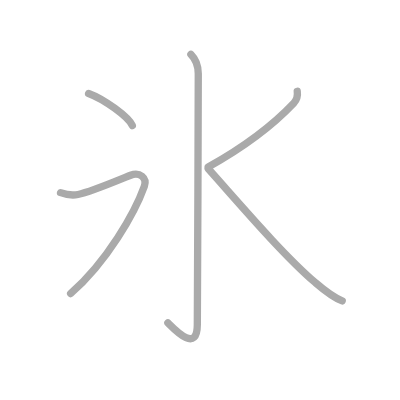
t = 0.00 s
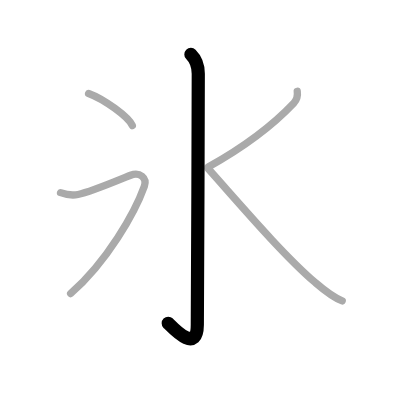
t = 1.00 s
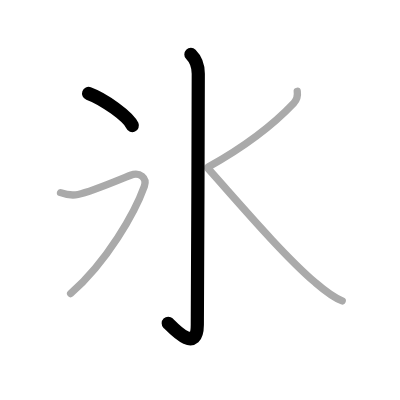
t = 2.00 s
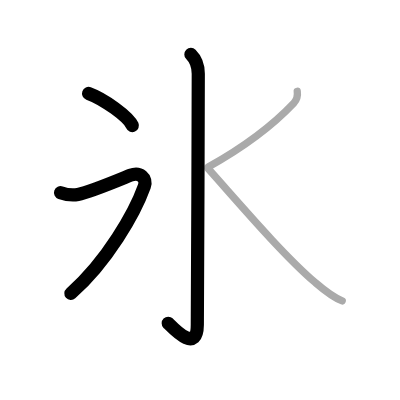
t = 3.00 s
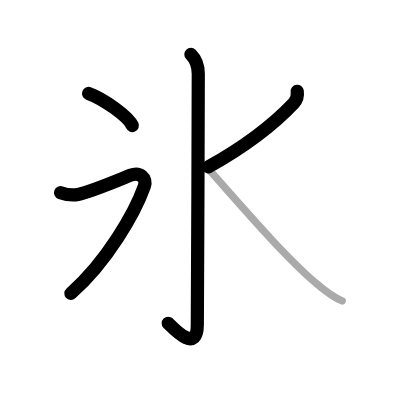
t = 4.00 s
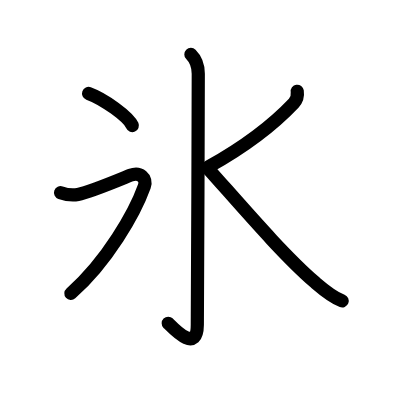
t = 5.00 s

The animated SVG that drew these frames (rendered in a browser with its animation timeline set to each time). Animation: 5 SMIL elements (animate=5); one cycle of 5.00 s.

<?xml version="1.0" standalone="no"?>
<!DOCTYPE svg PUBLIC "-//W3C//DTD SVG 1.1//EN"   "http://www.w3.org/Graphics/SVG/1.1/DTD/svg11.dtd">
<svg width="400px" height="400px"  version="1.1" xmlns="http://www.w3.org/2000/svg">
  <defs>
    <marker id="Triangle" viewBox="0 0 10 10" refX="0" refY="5" markerUnits="strokeWidth" markerWidth="3" style="stroke-opacity:0%;fill:#aaaaaa;" markerHeight="2" orient="auto">
      <path d="M 0 0 L 10 5 L 0 10 z" />
    </marker>
    
    <marker id="Arrow" viewBox="0 0 10 10" refX="5" refY="5" markerUnits="strokeWidth" markerWidth="1.8" style="stroke-opacity:0%;fill:#770000;" markerHeight="2" orient="auto">
      <path d="M 0 4 L 6 4 L 4 1 L 10 5 L 4 9 L 6 6 L 0 6 z" />
        <circle cx="5" cy="5" r="5" />
      </marker>
    
    <marker id="TriangleRed" viewBox="0 0 10 10" refX="0" refY="5" markerUnits="strokeWidth" markerWidth="3" style="stroke-opacity:0%;fill:#CC0000;" markerHeight="2" orient="auto">
      <path d="M 0 0 L 10 5 L 0 10 z" />
    </marker>
    
    <marker id="ArrowRed" viewBox="0 0 10 10" refX="5" refY="5" markerUnits="strokeWidth" markerWidth="1.8" style="stroke-opacity:0%;fill:#CC0000;" markerHeight="2" orient="auto">
      <path d="M 0 4 L 6 4 L 4 1 L 10 5 L 4 9 L 6 6 L 0 6 z" />
        <circle cx="5" cy="5" r="5" />
      </marker>
    
  </defs>
  
  <path style="fill:#ffffff; fill-opacity:100%; fill-rule:evenodd; stroke-width:0;" d="M 0 0 L 400px 0 L 400px 400px L 0 400px L 0 0" />

  <g transform="scale(3.6697247706422 3.6697247706422)">
<path style="fill:none; fill-opacity:0%; fill-rule:evenodd; stroke:#aaaaaa; stroke-opacity:100%; stroke-width: 1.5pt; stroke-linejoin:round; stroke-linecap:round;" d="M52.02 14.83c1.33 1.33 2.01 3.04 2.01 5.27c0 14.56-0.23 63.41-0.26 68.37c-0.03 7.77-5.89 1.66-8.02-0.47"></path>
<path style="fill:none; fill-opacity:0%; fill-rule:evenodd; stroke:#aaaaaa; stroke-opacity:100%; stroke-width: 1.5pt; stroke-linejoin:round; stroke-linecap:round;" d="M24.14 25.46c4.21 1.54 10.87 6.35 11.92 8.76"></path>
<path style="fill:none; fill-opacity:0%; fill-rule:evenodd; stroke:#aaaaaa; stroke-opacity:100%; stroke-width: 1.5pt; stroke-linejoin:round; stroke-linecap:round;" d="M16.5 52.5c1.75 0.62 3.2 0.8 4.75 0.5c3.25-0.62 11.84-4.25 14.34-5.25s4.55 0.77 3.75 3C36.75 58 29.12 71.38 19.25 80"></path>
<path style="fill:none; fill-opacity:0%; fill-rule:evenodd; stroke:#aaaaaa; stroke-opacity:100%; stroke-width: 1.5pt; stroke-linejoin:round; stroke-linecap:round;" d="M81 24.88c0.16 1.1-0.23 2.47-0.97 3.25C74 34.5 66.62 40 56.75 45.5"></path>
<path style="fill:none; fill-opacity:0%; fill-rule:evenodd; stroke:#aaaaaa; stroke-opacity:100%; stroke-width: 1.5pt; stroke-linejoin:round; stroke-linecap:round;" d="M56.75 46C65.5 55.78 77 69.33 85.83 76.93c2.35 2.02 4.54 3.94 7.42 5.07"></path>

<path style="fill:none; fill-opacity:0%; fill-rule:evenodd; stroke:#000000; stroke-opacity:100%; stroke-width: 2.7pt; stroke-linejoin:round; stroke-linecap:round;" d="M52.02 14.83c1.33 1.33 2.01 3.04 2.01 5.27c0 14.56-0.23 63.41-0.26 68.37c-0.03 7.77-5.89 1.66-8.02-0.47" pathLength="100" stroke-dashoffset="100" stroke-dasharray="100 105"><animate id="dashAnim1" attributeName="stroke-dashoffset" from="100" to="0" dur="1s" calcMode="linear" fill="freeze"/></path>
<path style="fill:none; fill-opacity:0%; fill-rule:evenodd; stroke:#000000; stroke-opacity:100%; stroke-width: 2.7pt; stroke-linejoin:round; stroke-linecap:round;" d="M24.14 25.46c4.21 1.54 10.87 6.35 11.92 8.76" pathLength="100" stroke-dashoffset="100" stroke-dasharray="100 105"><animate id="dashAnim2" attributeName="stroke-dashoffset" from="100" to="0" dur="1s" calcMode="linear" begin="dashAnim1.end" fill="freeze"/></path>
<path style="fill:none; fill-opacity:0%; fill-rule:evenodd; stroke:#000000; stroke-opacity:100%; stroke-width: 2.7pt; stroke-linejoin:round; stroke-linecap:round;" d="M16.5 52.5c1.75 0.62 3.2 0.8 4.75 0.5c3.25-0.62 11.84-4.25 14.34-5.25s4.55 0.77 3.75 3C36.75 58 29.12 71.38 19.25 80" pathLength="100" stroke-dashoffset="100" stroke-dasharray="100 105"><animate id="dashAnim3" attributeName="stroke-dashoffset" from="100" to="0" dur="1s" calcMode="linear" begin="dashAnim2.end" fill="freeze"/></path>
<path style="fill:none; fill-opacity:0%; fill-rule:evenodd; stroke:#000000; stroke-opacity:100%; stroke-width: 2.7pt; stroke-linejoin:round; stroke-linecap:round;" d="M81 24.88c0.16 1.1-0.23 2.47-0.97 3.25C74 34.5 66.62 40 56.75 45.5" pathLength="100" stroke-dashoffset="100" stroke-dasharray="100 105"><animate id="dashAnim4" attributeName="stroke-dashoffset" from="100" to="0" dur="1s" calcMode="linear" begin="dashAnim3.end" fill="freeze"/></path>
<path style="fill:none; fill-opacity:0%; fill-rule:evenodd; stroke:#000000; stroke-opacity:100%; stroke-width: 2.7pt; stroke-linejoin:round; stroke-linecap:round;" d="M56.75 46C65.5 55.78 77 69.33 85.83 76.93c2.35 2.02 4.54 3.94 7.42 5.07" pathLength="100" stroke-dashoffset="100" stroke-dasharray="100 105"><animate id="dashAnim5" attributeName="stroke-dashoffset" from="100" to="0" dur="1s" calcMode="linear" begin="dashAnim4.end" fill="freeze"/></path>

</g>

</svg>  
          
